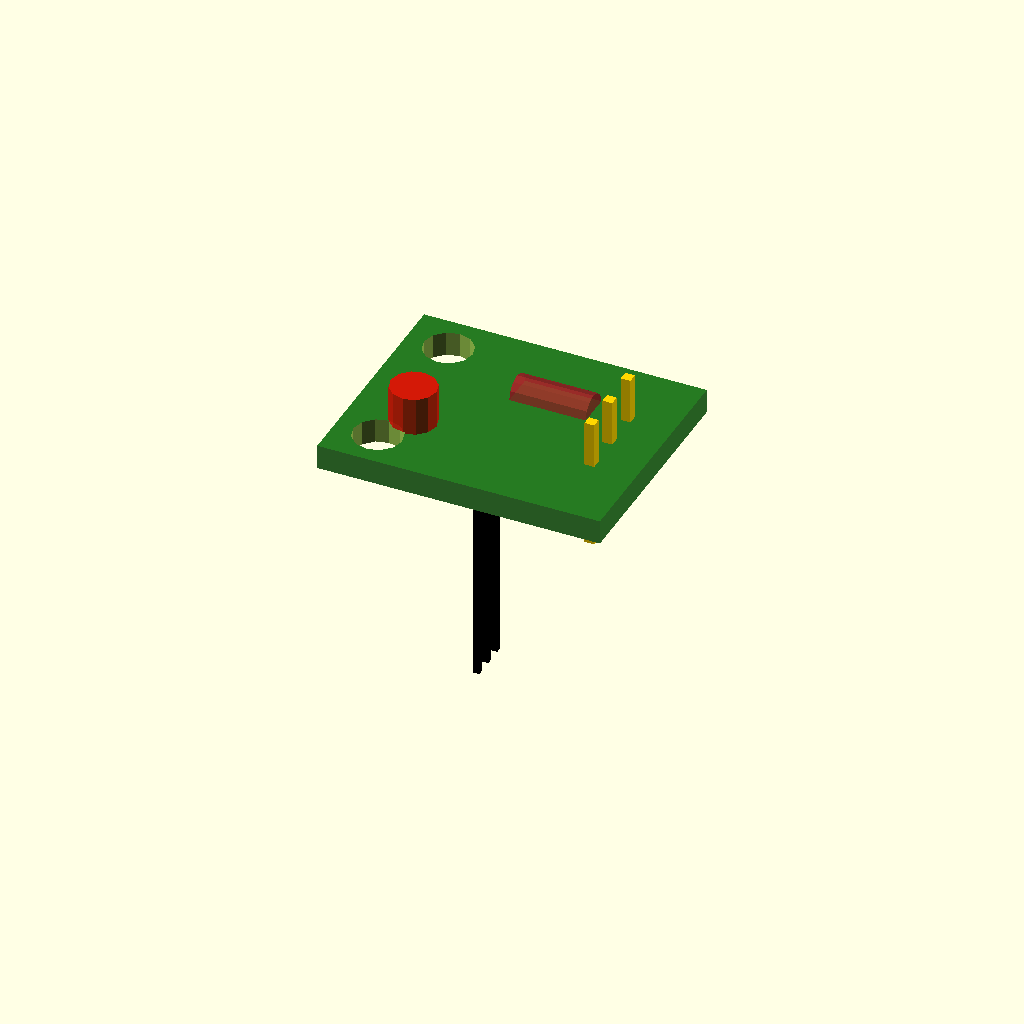
Cell 1: the model at its default parameters.
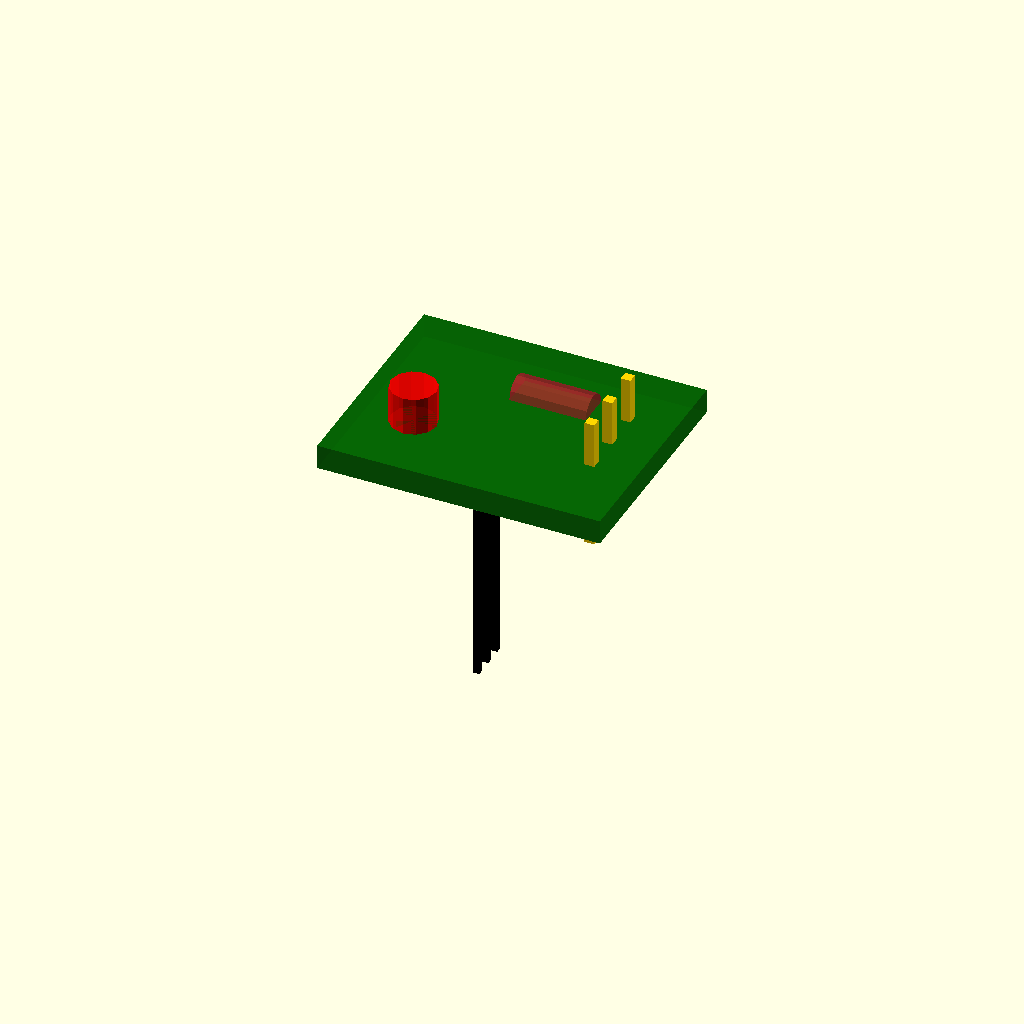
Cell 2: the same model with mtg = false.
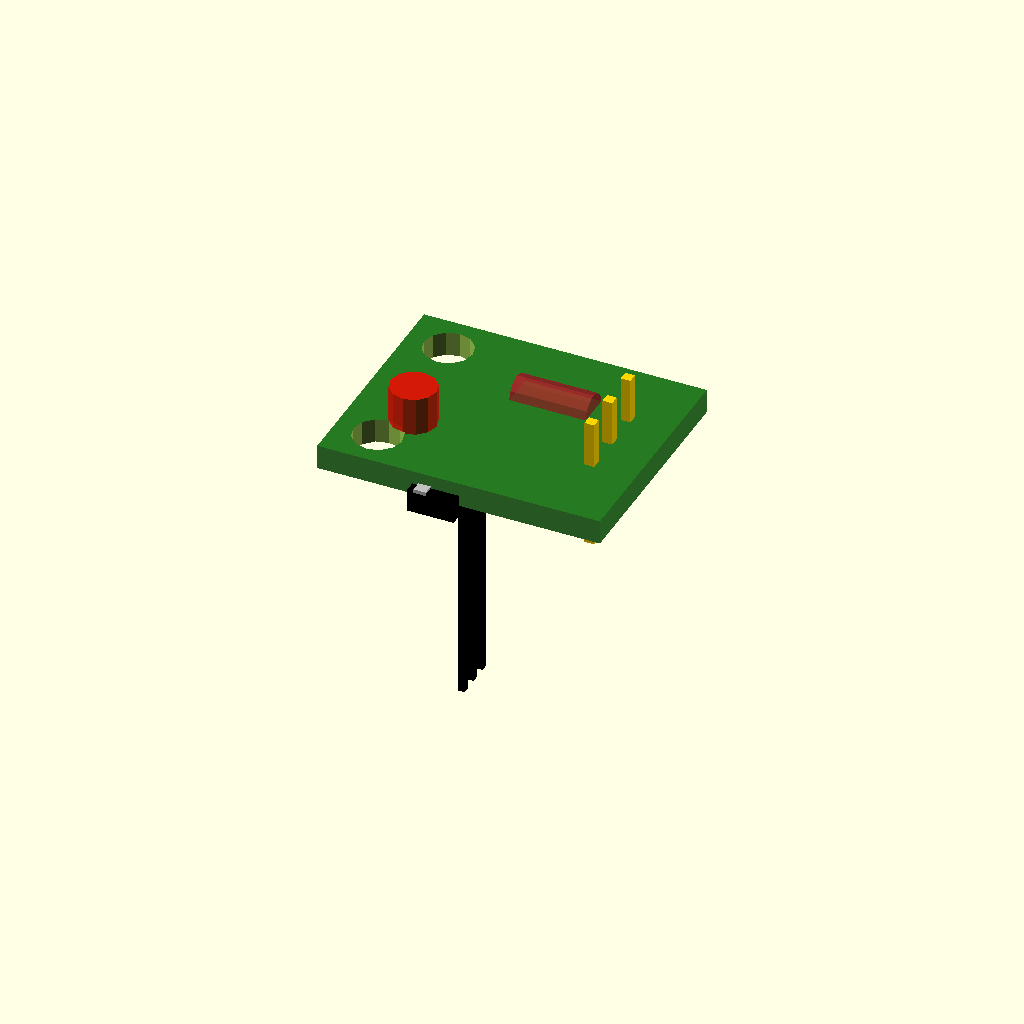
Cell 3: ic_w = 8.2 (everything else at default).
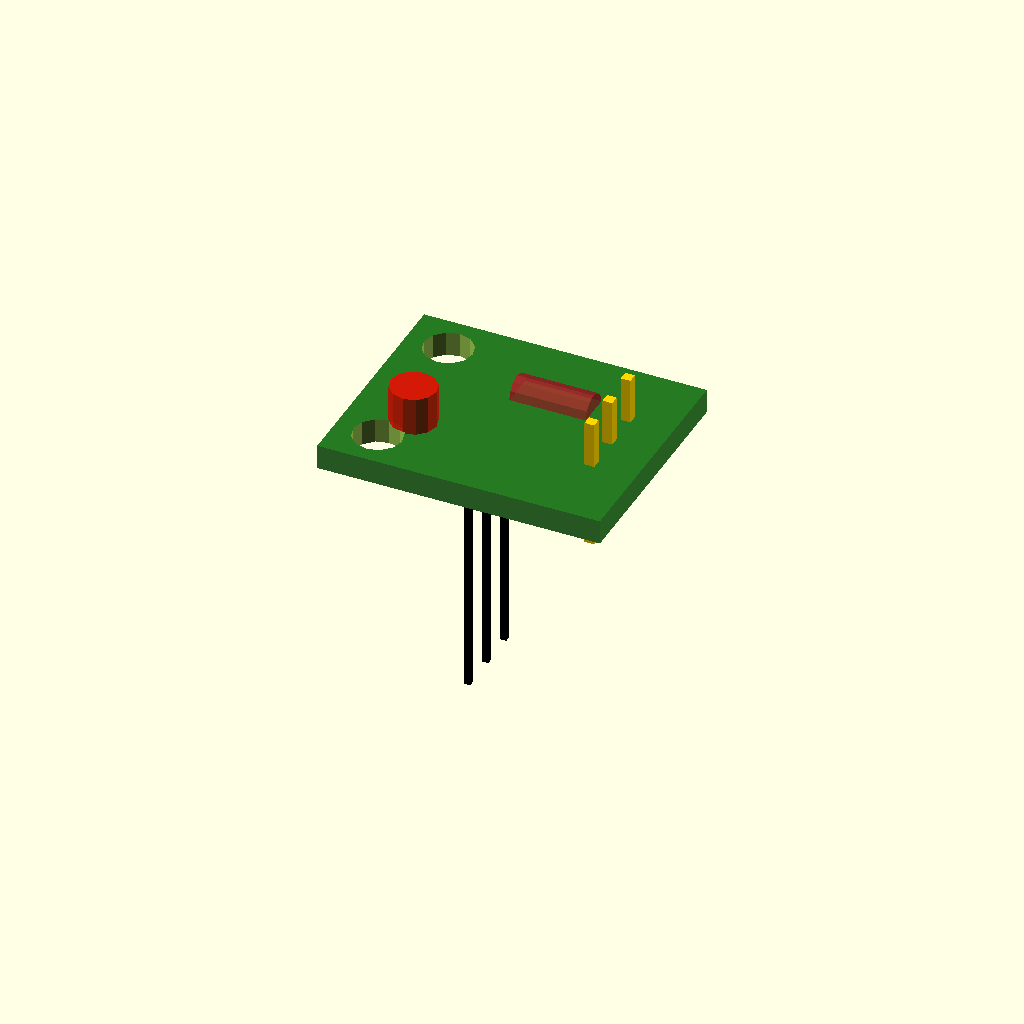
Cell 4: ic_lead_p = 2.54 (everything else at default).
One fixed orthographic camera (rotation 55°, 0°, 25°; colour scheme Cornfield) for every cell.
The OpenSCAD source (contributions/source-3d-models/OsakaTX/ky003-hall-sensor/ky003-hall-sensor.scad):
// KY-003 Hall Magnetic Sensor Module — dock water-level / canister-present sensor
// BOM (upstream BOM.md, Dock table): "Water level, canisters present sensors | 4 |
// $0.30 | Hall sensors KY-003, 2x (clean + dirty water) canister present + 2x
// (clean-low, dirty-full) floats"
//
// Function: 3-pin digital Hall-effect switch module (A3144 unipolar switch +
// pull-up resistor + status LED) that outputs ACTIVE-LOW when the SOUTH pole of
// a magnet is presented to the MARKED face of the A3144. In OOMWOO the dock
// mounts four of these to detect magnet-fitted floats (clean-low, dirty-full)
// and magnet-fitted canisters (clean/dirty present). "KY-003" is a generic
// clone-name shared by many vendors (Elegoo/Keyes 37-in-1 kits, JOY-IT, etc.)
// whose PCB outline DIFFERS by vendor — see `variant` below.
//
// Dimension provenance (ALL fetched THIS run, 2026-08-17):
//  * A3144 IC body  — (datasheet: Allegro A3141-2-3-4 Datasheet, Discontinued
//    Product Data Sheet 27621.6B, Dwg. MH-014E, "PACKAGE DESIGNATOR 'UA'":
//    body W 4.04-4.17, L 2.97-3.10, H 1.47-1.57 mm; lead pitch 1.27 BSC; lead
//    width 0.36-0.48; lead thickness 0.35-0.44; overall len w/ formed leads
//    15.24-16.26 mm). "suffix '-UA' is a three-lead ultra-mini-SIP".
//  * JOY-IT variant envelope — (datasheet: JOY-IT SEN-KY003HMS Datasheet
//    2023-08-25: "Dimensions 30 x 15 x 7 mm", chipset A3144, active-low,
//    supply 4.5-24 V).
//  * Generic 37-in-1/enclosure form factor — (secondary: arduinomodules.info
//    KY-003 page, fetched 2026-08-17: "Board dimensions: 18.5 x 15 mm",
//    3x 2.54 mm header pins, pinning "-/VCC/S" w/ S right, middle VCC).
//  * STANDARD-variant PCB thickness 1.6 mm — (estimate) standard FR4; caliper.
//  * All internal component POSITIONS on both variants — (estimate), clones
//    differ; see MEASURE-ME §19. The critical dock facts to re-verify on the
//    physical unit are the PCB envelope + where the A3144 marked face sits.
//
// Licensed CC0 — use freely.

// ===== PARAMETERS =====

// ---- Variant selector: "standard" (AliExpress/37-in-1 generic) or "joyit" ----
variant   = "standard"; // "standard" | "joyit"

// ---- PCB envelope ----
// standard variant (secondary: arduinomodules.info 18.5 x 15; thickness est)
// joyit    variant (datasheet: JOY-IT SEN-KY003HMS "30 x 15 x 7 mm")
pcb_l     = (variant == "joyit") ? 30.0 : 18.5; // mm board LENGTH along pin axis
pcb_w     = (variant == "joyit") ? 15.0 : 15.0; // mm board WIDTH  across pin axis
pcb_t     = (variant == "joyit") ? 1.6  : 1.6;  // mm board thickness (estimate) FR4
// (joyit's 7 mm overall height is BOARD+COMPONENTS; see comp_h below)

// ---- A3144 unipolar Hall-effect switch, package -UA (datasheet: Allegro
// ---- D.S. 27621.6B, Dwg. MH-014E — all from the UA package drawing)
ic_w      =  4.10;  // mm (datasheet: UA body width 4.04-4.17) nominal
ic_l      =  3.03;  // mm (datasheet: UA body length 2.97-3.10) nominal
ic_h      =  1.52;  // mm (datasheet: UA body height 1.47-1.57) nominal
ic_lead_p =  1.27;  // mm (datasheet: UA lead pitch "0.050 BSC")
ic_lead_w =  0.42;  // mm (datasheet: lead width 0.36-0.48) nominal
ic_lead_t =  0.40;  // mm (datasheet: lead thickness 0.35-0.44) nominal
ic_len    = 15.75;  // mm (datasheet: overall length w/ formed leads 15.24-16.26) nom
// Sensing axis: unipolar switch; south pole to the MARKED face triggers low.
// The module mounts the IC FLAT on the PCB, marked face pointing +Z up/away
// from the board (layout (estimate)) — magnet must approach from component side.

// ---- Header pins (3x 2.54) ---- (electrical/mechanical standard, (estimate) layout)
pin_pitch = 2.54;   // mm (standard) 2.54mm male header
pin_side  = 0.64;   // mm (standard) square 0.64 header pin
pin_h_abv = 3.0;    // mm (estimate) exposed pin length above board
pin_h_blw = 4.0;    // mm (estimate) pin tip length below board (component side)
pin_x     = pcb_l * 0.82; // mm (estimate) pin row along L-axis from -L edge
pin_center_y = pcb_w / 2; // mm (estimate) pin row centered on width

// ---- On-board components (positions (estimate)) ----
led_x    = pcb_l * 0.22;  // mm (estimate) status LED pos along L (near pin end)
led_y    = pcb_w * 0.32;  // mm (estimate) LED pos across width
led_d    = 3.0;           // mm (estimate) Ø3 LED body
led_h    = 2.5;           // mm (estimate) exposed LED height above board
res_x    = pcb_l * 0.45;  // mm (estimate) 680R resistor pos along L
res_y    = pcb_w * 0.68;  // mm (estimate) resistor pos across width
res_d    = 2.2;           // mm (estimate) resistor body Ø (axial 680R)
res_l    = 5.0;           // mm (estimate) resistor body length
comp_h   = 3.5;           // mm (estimate) maximum component height above PCB
                          //   (pins 3.0 < comp_h; LED 2.5 < comp_h). For the
                          //   joyit variant the datasheet overall height is
                          //   7 mm = pcb_t + taller-of-header/nothing special;
                          //   keep comp_h as the clearance budget, caliper it.

// ---- Mounting holes (verify on physical unit! layout (estimate)) ----
mtg = true;              // toggle the (estimate) M3 hole pair
mtg_dia   = 3.2;         // mm (estimate) M3 clearance drill
mtg_y     = pcb_w * 0.5; // mm (estimate) holes across width centerline
mtg_pitch = pcb_w * 0.66;// mm (estimate) hole pair spacing
mtg_x     = pcb_l * 0.15; // mm (estimate) hole pair along L-axis, on the
                          //   short edge OPPOSITE the header pins (typical
                          //   layout on 37-in-1 boards); caliper the real one.

$fn = 16;

// ===== MODULES =====

module pcb() {
    color("DarkGreen", 0.85) cube([pcb_l, pcb_w, pcb_t]);
}

module a3144_ua() {
    // A3144 in ultra-mini-SIP ('UA') package, mounted FLAT, marked face +Z.
    // Leads exit -Z through the PCB plane. Body/envelope per D.S. 27621.6B.
    color("Black") {
        translate([-ic_l/2, -ic_w/2, -pcb_t/2])
            cube([ic_l, ic_w, ic_h]); // body
        // 3 formed leads, 1.27 pitch, running down below the body plane
        for (i = [0 : 2]) {
            translate([ic_l/2 - 1.0, (i - 1) * ic_lead_p, -pcb_t/2 - ic_len + ic_h])
                cube([ic_lead_t, ic_lead_w, ic_len + pcb_t/2]);
        }
    }
    // Marked face indicator — small tab pointing +Z (this face senses S-pole)
    color("Silver")
        translate([-ic_l/2 + 0.4, -ic_w/2, pcb_t/2 - 0.2])
            cube([0.8, ic_w - 1.2, 0.25]);
}

module header_pins() {
    // 3x 2.54 male header on one short edge, "- / VCC / S" order (S on +y side)
    color("Gold") {
        for (i = [0 : 2]) {
            translate([pin_x, pin_center_y + (i - 1) * pin_pitch, pcb_t])
                cube([pin_side, pin_side, pin_h_abv]);
            translate([pin_x, pin_center_y + (i - 1) * pin_pitch, -pin_h_blw])
                cube([pin_side, pin_side, pin_h_blw]);
        }
    }
}

module status_led() {
    color("Red", 0.8) {
        translate([led_x, led_y, pcb_t])
            cylinder(d = led_d, h = led_h, $fn = 12);
    }
}

module resistor() {
    color("Brown", 0.8) {
        translate([res_x, res_y, pcb_t])
            rotate([0, 90, 0])
                cylinder(d = res_d, h = res_l, $fn = 12);
    }
}

module mounting_holes() {
    if (mtg) {
        for (sx = [-1, 1]) {
            translate([mtg_x, mtg_y + sx * mtg_pitch/2, -0.1])
                cylinder(h = pcb_t + 0.2, d = mtg_dia, $fn = 12);
        }
    }
}

module assembly() {
    difference() {
        union() {
            pcb();
            // IC centered on board, sits on+through the PCB plane — position (estimate)
            translate([pcb_l/2 - ic_l/2, pcb_w/2 - ic_w/2, 0])
                a3144_ua();
            header_pins();
            status_led();
            resistor();
        }
        mounting_holes();
    }
}

// ===== RENDER =====
assembly();

// ===== NOTES =====
// (1) "KY-003" is a clone-name. THE envelope is vendor-specific: JOY-IT's
//     SEN-KY003HMS is 30 x 15 x 7 mm (datasheet) whereas the widespread
//     AliExpress/37-in-1 board is ~18.5 x 15 x 1.6 mm (18.5x15 secondary;
//     1.6 est). This model renders BOTH via `variant` so a dock pocket draft
//     can be checked against whichever unit is actually sourced. The instant
//     the maintainer's unit lands, caliper it and set the REAL envelope —
//     every whitelabel re-layout changes hole/pin/sensor positions.
//
// (2) Electrical identity is NOT vendor-variant: A3144 unipolar switch,
//     supply 4.5-24 V (datasheet absolute/op range), open-collector active-low
//     output, operate point A3144x = 35-450 G (D.S. 27621.6B selection table),
//     reverse-battery-protected, Schmitt-trigger hysteresis. pinning on the
//     module (generic layout): one end pin = signal (S), middle = VCC,
//     remaining = GND (-). South pole → marked face → output LOW.
//
// (3) The dust/float-critical value is the sensing-axis standoff, NOT the PCB
//     mm. The float magnet must (a) present its SOUTH pole to the IC's marked
//     face and (b) stay inside the trigger distance for the RELEASE level of
//     the float magnet used (unipolar: trigger=35-450 G bop/release 25-430 G
//     brp per datasheet; with a small float magnet the usable gap is usually
//     ~0-10 mm — measure with Jig 18 cubes + your magnet, don't trust this).
//     Adjust the cast standoff in the dock housing, not the magnet.
//
// (4) Mounting holes here are a PROPOSED pair (M3, Ø3.2) at (estimate)
//     positions. Clones often ship with no clean M3 pattern. If the sourced
//     board has no usable holes, the dock cavity must retain the board by
//     envelope walls / adhesive instead of screws — Jig 17 only verifies the
//     envelope/slide fit; production retention is a dock-cavity design choice.
Customizer parameters (derived from the source; name, type, default, range or options):
variant: string, default "standard"
ic_w: number, default 4.1
ic_l: number, default 3.03
ic_h: number, default 1.52
ic_lead_p: number, default 1.27
ic_lead_w: number, default 0.42
ic_lead_t: number, default 0.4
ic_len: number, default 15.75
pin_pitch: number, default 2.54
pin_side: number, default 0.64
pin_h_abv: number, default 3
pin_h_blw: number, default 4
led_d: number, default 3
led_h: number, default 2.5
res_d: number, default 2.2
res_l: number, default 5
comp_h: number, default 3.5
mtg: bool, default true
mtg_dia: number, default 3.2
